Labelled photos from "testgit", an image-classification folder in vmohana/testgit. The possible labels are: centred, hexagonal, noise, oblique, rectangular, square.

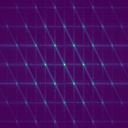
Label: hexagonal

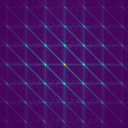
Label: centred

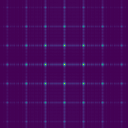
Label: square

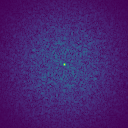
Label: noise

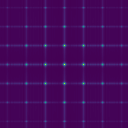
Label: rectangular

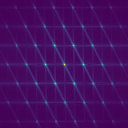
Label: oblique
